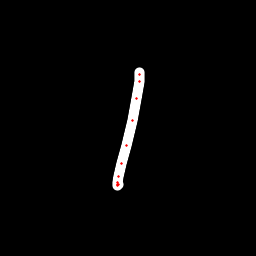

Source data for this figure (header and first rows):
x, y, hover, eod
139.9, 72.04, 0.0, 0.0
139.9, 74.13, 0.0, 0.0
139.5, 81.36, 0.0, 0.0
137, 98.23, 0.0, 0.0
132.9, 120.1, 0.0, 0.0
126.8, 145.6, 0.0, 0.0
121.5, 163.9, 0.0, 0.0
118.7, 176.7, 0.0, 0.0
117.7, 182.7, 0.0, 0.0
117.7, 184.7, 0.0, 0.0
117.9, 185.1, 0.0, 0.0
118.1, 184.4, 0.0, 1.0
